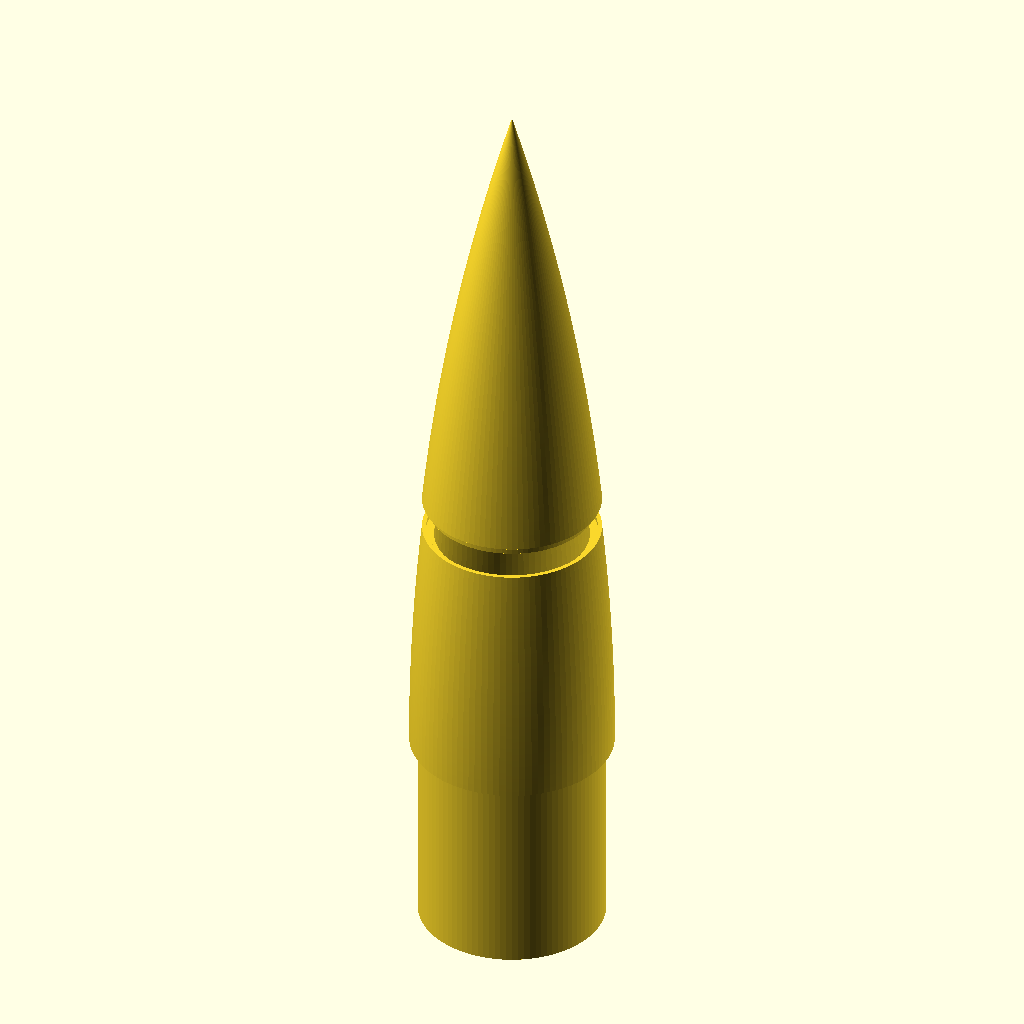
Cell 1 — every parameter at its default value.
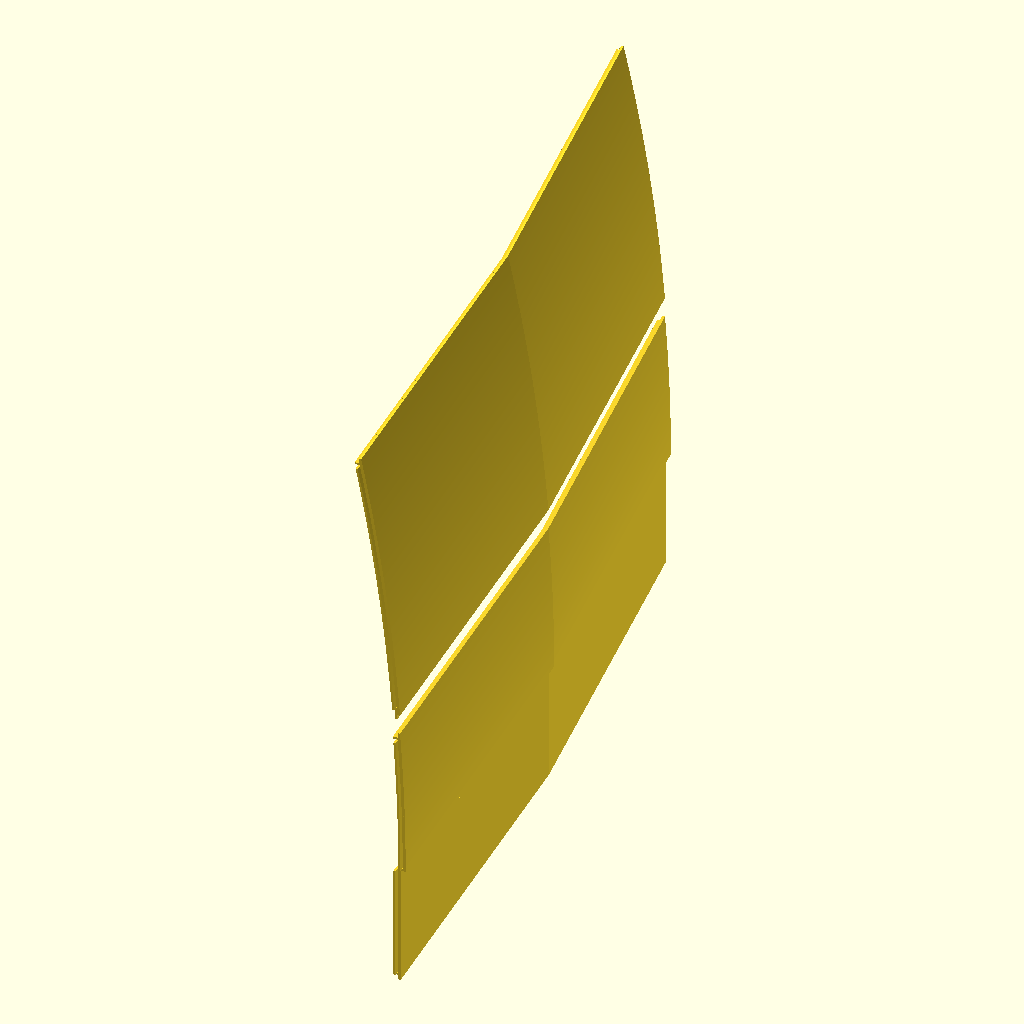
Cell 2: the same model with Cone_Radius = 200.
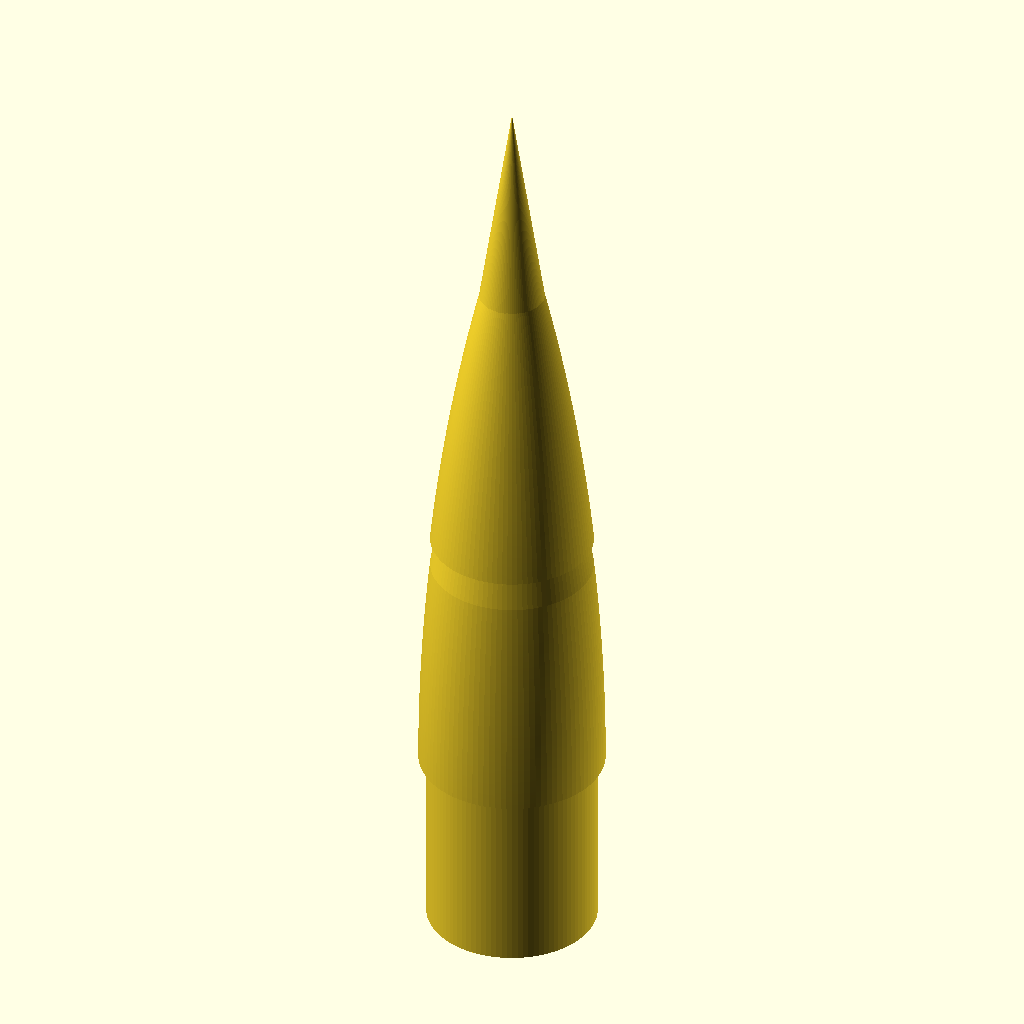
Cell 3: the same model with Wall_Thickness = 25.
All cells are drawn from the same view direction (rotation 55°, 0°, 25°, orthographic, colour scheme Cornfield), but the view is re-fitted for each cell, so position and scale can differ between cells as well as the parameter.
OpenSCAD source file inputs/thingiverse/files/thing-3536927/files/nosecone1.scad:

// Basic style of the nose cone
Cone_Style = 3;  // [0:conic, 1:blunted conic, 2:bi-conic, 3:ogive, 4:blunted ogive, 5:secant ogive, 6:elliptical, 7:parabolic, 8:power series, 9:Haack Series]

// Radius at shoulder
Cone_Radius = 3;  // [0:0.01:200]

// Length from tip to shoulder
Cone_Length = 21;  // [0:0.01:1000]

// Thickness of the cone walls
Wall_Thickness = 0.125;  // [0.0:0.01:25]


// Radius of rounded tip or bi-conic tip, if applicable
Tip_Radius = 0.5; // [0:0.01:200]

// Length of the bi-conic tip
Tip_Length = 3; // [0:0.01:400]

// Shape of secant ogive bulge, 0.5 = tangent ogive
Secant_Ogive_Shape = 0.5; // [0:0.01:1]

// "K'" parameter for parabolic cones
Parabolic_K = 0.5; // [0:0.01:1]

// Power series exponent "n"
Power_Series_N = 0.5; // [0:0.01:1]

// Haack series control "C":  0=LD-Haack(Von Karman), 1/3=LV-Haack, 2/3=Tangent
Haack_Series_C = 0; // [0:0.01:1.5]


// Length of the shoulder
Shoulder_Length = 6;  // [0:0.01:200]

// Inset of the shoulder from the nose cone
Shoulder_Inset = 0.25;  // [0:0.01:25]

// If checked, includes a cap over the bottom of the shoulder.
Shoulder_Base = false;  // [ false, true ]

// If checked, the nose will be generated in one pice, regardless of the printer's size.
Ignore_Printer_Size = false;  // [false, true]

// Walls thinner than this will cause gussets to be generated
Gusset_Threshold = 0.15; // [0.01:0.01:25]

// The width of the gussets
Gusset_Width = 0.25; // [0:0.01:25]

// The thickness of the gussets
Gusset_Thickness = 0.1; // [0:0.01:25]

// The length of the vertical alignment tabs
Tab_Length = 0.25; // [0:0.01:25]

// The thickness of the vertical alignment tabs
Tab_Thickness = 0.1; // [0:0.01:25]

// Air gap between the face of an alignment tab and the inner nose cone wall
Tab_hGap = 0.02; // [0:0.005:5]

// Air gap between the top and bottom of vertical alignment tabs and the nearby gussets
Tab_vGap = 0.05; // [0:0.005:5]

// Units of measurement
Base_Units = 25.4;  // [1:mm, 25.4:inches]

// Fineness of the rendering
Smoothness = 25;  // [1:100]

// Length of print area X-axis
Printer_X = 11; // [0.01:0.01:250]

// Length of print area Y-axis
Printer_Y = 11; // [0.01:0.01:250]

// Length of print area Z-axis
Printer_Z = 18; // [0.01:0.01:350]

/* [Hidden] */

// a tiny x-value used to force sort order in any tight corners of the inside shell
EPSILON = 0.00001 / Base_Units;


TORAD = PI / 180;
TODEG = 180 / PI;

// Outer shell parameters
R = Cone_Radius;
L = Cone_Length;
R_t = Tip_Radius;
L_t = Tip_Length;
W_t = Wall_Thickness;

// full length of the final object
FullLen = Cone_Length + Shoulder_Length;

// increments for any code walking up or down the cone wall
x_step = FullLen / (10 * Smoothness);

// Don't bother with any inside sections less than this radius
Minimum_Inside_Gap = 0.5 / Base_Units; // 0.5mm

function sqr(x) = x * x;

function tip_sphere_y(x, x_center) = sqrt(sqr(R_t) - sqr(x_center - x));

function quicksortPts(arr) = (len(arr) <= 1) ? arr : let(
    pivot   = arr[floor(len(arr)/2)].x,
    lesser  = [ for (pt = arr) if (pt.x  < pivot) pt ],
    equal   = [ for (pt = arr) if (pt.x == pivot) pt ],
    greater = [ for (pt = arr) if (pt.x  > pivot) pt ]
) concat(
    quicksortPts(lesser), equal, quicksortPts(greater)
);

function quicksort(arr) = (len(arr) <= 1) ? arr : let(
    pivot   = arr[floor(len(arr)/2)],
    lesser  = [ for (y = arr) if (y  < pivot) y ],
    equal   = [ for (y = arr) if (y == pivot) y ],
    greater = [ for (y = arr) if (y  > pivot) y ]
) concat(
    quicksort(lesser), equal, quicksort(greater)
);

function reverse(vec) = [ for (i = [len(vec)-1:-1:0]) vec[i] ];

function valueList(n, minVal, maxVal) = [ for (i = [minVal : (maxVal-minVal)/n : maxVal]) i ];

function fillCurve(vec) = quicksort(concat( valueList(max(5, Smoothness / 2), vec[0], vec[1]), vec));

function genPts(r, minX, maxX) = [ for (x = [ minX : x_step : maxX + x_step ]) [ x, r ] ];

function selectPts(pts, minX, maxX) =
  [ for (pt = pts) if (minX <= pt.x && pt.x <= maxX) pt ];

function findPtY(pts, y, i) =
  (i >= len(pts)) ? len(pts) : (pts[i].y >= y) ? i : findPtY(pts, y, i+1);

function findPtX(pts, x, i) =
  (i >= len(pts)) ? len(pts) : (pts[i].x >= x) ? i : findPtX(pts, x, i+1);

function interpolatePoint(x, a, b) =
  let (dy = b.y - a.y,  dx = b.x - a.x)
  (dx == 0) ? [ x, (a.y + b.y)/2 ]
            : [ x, a.y + (x - a.x) * dy / dx ];

function interpolatePt(pts, x) =
  let (i = findPtX(pts, x, 0))
    (i == 0)        ? pts[0]
  : (i >= len(pts)) ? pts[len(pts)-1]
  : (pts[i].x == x) ? pts[i]
  :                   interpolatePoint(x, pts[i-1], pts[i]);

function findPrevPt(pts, i) =
  (i <= 0) ? 0 : (pts[i].x != pts[i-1].x) ? i-1 : findPrevPt(pts, i-1);

function findNextPt(pts, i) =
  (i >= len(pts)-1) ? i : (pts[i].x != pts[i+1].x) ? i+1 : findNextPt(pts, i+1);

function conic(x) = x * R / L;
conic_name = "conic";
conic_domain = [ 0, L ];

x_tan = sqr(L) / R * sqrt(sqr(R_t) / (sqr(R) + sqr(L)));
y_tan = conic(x_tan);
x0_tip = x_tan + sqrt(sqr(R_t) - sqr(y_tan));
x_apex = x0_tip - R_t;
function blunted_conic(x) =
  (x < x_apex) ? 0 : (x < x_tan) ? tip_sphere_y(x, x0_tip) : conic(x);

blunted_conic_name = str("blunted-conic(R_tip=", R_t, ")");
blunted_conic_domain = fillCurve([ x_apex, x_tan, L ]);

function biconic(x) =
  (x < L_t) ? x * R_t / L_t : R_t + (x - L_t) * (R - R_t) / (L - L_t);

biconic_name = str("bi-conic(tipR=", Tip_Radius, ", tipL=", Tip_Length, ")");
biconic_domain = [ 0, L_t, L ];

rho = (sqr(R) + sqr(L)) / (2 * R);
function ogive(x) =
  sqrt(sqr(rho) - sqr(L - x)) + R - rho;

ogive_name = "ogive";
ogive_domain = fillCurve([ 0, L / 20, L ]);


bto_x0 = L - sqrt(sqr(rho - R_t) - sqr(rho - R));
bto_y_tan = R_t * (rho - R) / (rho - R_t);
bto_x_tan = bto_x0 - sqrt(sqr(R_t) - sqr(bto_y_tan));
bto_apex = bto_x0 - R_t;
function bto(x) =
  (x < bto_apex) ? 0 : (x < bto_x_tan) ? tip_sphere_y(x, bto_x0) : ogive(x);

bto_name = str("blunted-ogive(tipR=", R_t, ")");
bto_domain = fillCurve([ bto_apex, bto_x_tan, L ]);


so_rho = (Secant_Ogive_Shape < 0.5) ? (Secant_Ogive_Shape * 2 * (rho - L / 2) + (L / 2))
                                    : ((Secant_Ogive_Shape - 0.5) * 4 * rho + rho);
so_alpha = atan(R / L) - acos(sqrt(sqr(L) + sqr(R)) / (2*so_rho));
so_cos = so_rho * cos(so_alpha);
so_sin = so_rho * sin(so_alpha);
function secant_ogive(x) =
  sqrt(sqr(so_rho) - sqr(so_cos - x)) + so_sin;

secant_ogive_name = str("secant-ogive(rho=", so_rho, ")");
secant_ogive_domain = fillCurve([ 0, L / 20, L ]);


function elliptical(x) =
  R * sqrt(1 - sqr(L - x)/sqr(L));

elliptical_name = "elliptical";
elliptical_domain = fillCurve([ 0, L / 20, L ]);

p_a = R / (2 - Parabolic_K);
p_b = p_a * 2 / L;
p_c = p_a * Parabolic_K / sqr(L);

function parabolic(x) =
  p_b * x - p_c * sqr(x);
//  R * ((2 * (x/L)) - (Parabolic_K * sqr(x/L))) / (2 - Parabolic_K);

parabolic_name = str("parabolic(K=", Parabolic_K, ")");
parabolic_domain = fillCurve([ 0, L / 20, L ]);


function power(x) =
  R * pow(x / L, Power_Series_N);

power_name = str("power-series(N=", Power_Series_N, ")");
power_domain = fillCurve([ 0, L / 20, L ]);


function haack(x) =
  let (theta = acos(1 - (2 * x / L)))
  (R/sqrt(PI)) * sqrt(TORAD * theta - (sin(2 * theta) / 2) + Haack_Series_C * pow(sin(theta), 3));

haack_name = str("Sears-Haack(C=", Haack_Series_C, ")");
haack_domain = fillCurve([ 0, L / 20, L ]);


cone_name = [
  conic_name,         // 0
  blunted_conic_name, // 1
  biconic_name,       // 2
  ogive_name,         // 3
  bto_name,           // 4
  secant_ogive_name,  // 5
  elliptical_name,    // 6
  parabolic_name,     // 7
  power_name,         // 8
  haack_name          // 9
][ Cone_Style ];

domain = [
  conic_domain,         // 0
  blunted_conic_domain, // 1
  biconic_domain,       // 2
  ogive_domain,         // 3
  bto_domain,           // 4
  secant_ogive_domain,  // 5
  elliptical_domain,    // 6
  parabolic_domain,     // 7
  power_domain,         // 8
  haack_domain          // 9
][ Cone_Style ];

function shell(x) =
    (Cone_Style == 0) ? conic(x)
  : (Cone_Style == 1) ? blunted_conic(x)
  : (Cone_Style == 2) ? biconic(x)
  : (Cone_Style == 3) ? ogive(x)
  : (Cone_Style == 4) ? bto(x)
  : (Cone_Style == 5) ? secant_ogive(x)
  : (Cone_Style == 6) ? elliptical(x)
  : (Cone_Style == 7) ? parabolic(x)
  : (Cone_Style == 8) ? power(x)
  : (Cone_Style == 9) ? haack(x)
  : 1;


Shoulder_outside = shell(L) - Shoulder_Inset;
Shoulder_inside = Shoulder_outside - W_t;

function outerPt(x) = [ x, max(0, shell(x)) ];

Outer_Shell =
  let (
    raw = [ for (x = [ 0 : x_step : L + x_step ]) outerPt(x) ],
    critical = [ for (d = [0 : len(domain) - 1]) outerPt(domain[d]) ],
    clipped = selectPts(concat(raw, critical), 0, L),
    shoulder = genPts(Shoulder_outside, L, FullLen)
  )
  quicksortPts(concat(clipped, shoulder));

function innerPt(i) =
  let (
    p = Outer_Shell[i],

 	a = findPrevPt(Outer_Shell, i),
	pa = Outer_Shell[a],
	b = (p.x != pa.x) ? i : findNextPt(Outer_Shell, i),
	pb = Outer_Shell[b],

    normalSlope = (pa.y == pb.y) ? -1 : (pa.x - pb.x) / (pb.y - pa.y),
    normalLength = sqrt(1 + sqr(normalSlope)),
    dx = W_t / normalLength,
    dy = - abs(dx * normalSlope),
	
	new_x = p.x + dx,
	new_y = p.y + dy
  )
  [  new_x, (new_y < Minimum_Inside_Gap) ? 0 : new_y ];

Inner_Shell =
  let (
    raw = [ for (i = [0 : len(Outer_Shell)-1]) innerPt(i) ],
    ledge_top = L - (Shoulder_Inset > 0 ? W_t : 0),
    ledge_corner = [[ ledge_top - EPSILON, shell(ledge_top)- W_t ]],
    clipped = selectPts(concat(raw, ledge_corner), 0, ledge_top),
    shoulder = genPts(Shoulder_inside, ledge_top, FullLen)
  )
  quicksortPts(concat(clipped, shoulder));

function getSubshell(pts, minX, maxX) =
  let (
    midPts = selectPts(pts, minX, maxX),
    minPt = interpolatePt(pts, minX),
    maxPt = interpolatePt(pts, maxX)
  )
  quicksortPts(concat(midPts, [ minPt, maxPt ]));

function inside(x) = interpolatePt(Inner_Shell, x).y;

module genSection(pts, degrees, nFaces) {
  rotate_extrude(angle=degrees, convexity=2, $fn=nFaces) {
    translate([0,FullLen,0]) {
	  // make the X-axis of pts the axis of rotation
      rotate([0,0,270]) {
        polygon(pts);
	  }
	}	  
  }
}

function buildPolyPts(outside_pts, inside_pts) =
  [ for (p = concat(outside_pts, reverse(inside_pts))) [ p.x, max(0, p.y) ] ];
	  
module doHorizontalTab(minX, maxX, maxR) {
  if (maxX - minX - 2 * Tab_vGap > Tab_Length) {
    base = getSubshell(Inner_Shell, minX + Tab_vGap, maxX - Tab_vGap);

    if (Tab_hGap > 0) {
      outer_shim = [ for (p = base) [ p.x, p.y + W_t / 2 ] ];
      inner_shim = [ for (p = base) [ p.x, p.y - Tab_hGap - Tab_Thickness / 2 ] ];
      shimPts = buildPolyPts(outer_shim, inner_shim);
      shimDegrees = atan(Tab_Length / maxR);
      genSection(shimPts, shimDegrees, 10);
	}
	
    outer_tab = [ for (p = base) [ p.x, p.y - Tab_hGap ] ];
    inner_tab = [ for (p = outer_tab) [ p.x, p.y - Tab_Thickness ] ];
    tabPts = buildPolyPts(outer_tab, inner_tab);
    tabDegrees = 2 * atan(Tab_Length / maxR);
    rotate([0, 0, -tabDegrees/2]) {
	  genSection(tabPts, tabDegrees, 10);
    }
  }
}

module doNoseCone(layer_id, minX, maxX) {
  doBase = Shoulder_Base && (maxX > FullLen - W_t);
  doTab = (maxX + 0.05 * (maxX-minX) < FullLen);
  doGusset = (W_t < Gusset_Threshold);
  doShoulderInset = (minX <= L) && (L < maxX);

  x0 = maxX + Tab_Length;
  y0 = min(inside(maxX), inside(x0)) - Tab_hGap;
  out0 = [ if (doTab) [ x0, y0 ]];
  in0  = [ if (doTab) [ x0, y0 - Tab_Thickness ]];

  x1 = maxX + EPSILON;
  out1 = [ if (doTab) [ x1, inside(x1) - Tab_hGap]];
  in1  = [ if (doTab) [ x1, inside(x1) - Tab_hGap - Tab_Thickness ]];

  in2  = [[ maxX, (doBase) ? 0 : (inside(maxX) - (doTab ? Tab_hGap + Tab_Thickness : 0)) ]];

  x3 = maxX - W_t;
  in3 = [ if (doBase) [ x3, 0 ]];

  x4 = maxX - Tab_Length;
  in4 = [[ x4, inside(x4) - (doTab ? Tab_hGap + Tab_Thickness : 0) ]];

  x5 = x4 - EPSILON;
  in5 = [ if (!doBase) [ x5, inside(x5) - (doGusset ? Gusset_Width : 0) ]];

  x6 = x4 - Gusset_Thickness + EPSILON;
  in6 = [ if (doGusset && !doBase) [ x6, inside(x6) - Gusset_Width ]];

  x7 = x4 - Gusset_Thickness;
  in7 = [[ x7, inside(x7) ]];

  x8 = L + EPSILON;
  in8 = [ if (doShoulderInset) [ x8, inside(x8) ]];

  x9 = L;
  in9 = [ if (doShoulderInset) [ x9, inside(x9) ]];

  x10 = L - W_t;
  in10 = [ if (doShoulderInset) [ x10, inside(x10) ]];

  x10b = L - W_t - EPSILON;
  in10b = [ if (doShoulderInset) [ x10b, inside(x10b) ]];

  x12 = minX + Tab_Length + Gusset_Thickness;
  in12 = [[ x12, inside(x12) ]];

  x13 = x12 - EPSILON;
  in13 = [ if (doGusset) [ x13, inside(x13) - Gusset_Width ]];

  x14 = x12 - Gusset_Thickness + EPSILON;
  in14 = [ if (doGusset) [ x14, inside(x14) - Gusset_Width ]];

  x15 = x12 - Gusset_Thickness;
  in15 = [[ x15, inside(x15) ]];

  function obstructed(x) =
       (doTab && (x4 <= x && x <= x0))
    || (doGusset && (x7 <= x && x <= x4))
    || (doGusset && (x15 <= x && x <= x12))
    || (doShoulderInset && (x10b <= x && x <= x8));

  in11 = [ for (p = getSubshell(Inner_Shell, minX, maxX - EPSILON)) if (!obstructed(p.x)) p ];

  outside_pts = quicksortPts(concat(getSubshell(Outer_Shell, minX, maxX), out0, out1));
  inside_pts = quicksortPts(concat(in0, in1, in2, in3, in4, in5, in6, in7, in8, in9, in10,
                                   in10b, in11, in12, in13, in14, in15));
  all_pts = buildPolyPts(outside_pts, inside_pts);

  allRadii = [ for (p = all_pts) p.y ];
  minR = min(allRadii);
  maxR = max(allRadii);

  minP = min(Printer_X, Printer_Y);
  maxP = max(Printer_X, Printer_Y);

  function fits(deg) =
    let (length = 2 * maxR * sin(deg), width = maxR - minR * cos(deg))
    ((length <= maxP) && (width <= minP)) || ((length <= minP) && (width <= maxP));

  function firstFit(n) = (fits(180/n) || (n > 35)) ? n : firstFit(n+1);

  nChunks = (Ignore_Printer_Size || 2 * maxR <= minP) ? 1 : firstFit(2);

  echo(str("Layer #", layer_id, " => ", nChunks, " sections,  radii=[ ", minR , " .. ", maxR, " ]"));
  genSection(all_pts, 360 / nChunks, 4 * Smoothness);

  if (nChunks > 1) {
    i = min(findPtY(inside_pts, 2 * Tab_Thickness, 0), len(inside_pts)-1);
    xa = max((doGusset) ? x12 : minX + Tab_Length, inside_pts[i].x);

    xb = (doBase) ? FullLen - W_t : (doGusset) ? x7 : (doTab) ? x4 : maxX;

    if (doShoulderInset) {
      doHorizontalTab(xa, min(xb, x10b), maxR);
      doHorizontalTab(max(xa, x10), xb, maxR);
    } else {
      doHorizontalTab(xa, xb, maxR);
    }
  }
}


scale([Base_Units, Base_Units, Base_Units]) {
  solidLength = FullLen - domain[0];
  nLayers = Ignore_Printer_Size ? 1 : ceil(solidLength / Printer_Z);
  layerHeight = solidLength / nLayers;
  layerGap = 25.4 / Base_Units; // == 1 inch

  echo(str("NOSE CONE: ", cone_name, "   R=", R, ", L=", L, ", Layers=", nLayers));
  for (layer = [1 : nLayers]) {
    translate([0,0,(nLayers - layer) * layerGap]) {
      doNoseCone(layer, (layer - 1) * layerHeight + domain[0], layer * layerHeight + domain[0]);
    }
  }
}
Customizer parameters (derived from the source; name, type, default, range or options):
Cone_Style: number, default 3, options 0, 1, 2, 3, 4, 5, 6, 7, 8, 9
Cone_Radius: number, default 3, range 0 to 200, step 0.01
Cone_Length: number, default 21, range 0 to 1000, step 0.01
Wall_Thickness: number, default 0.125, range 0 to 25, step 0.01
Tip_Radius: number, default 0.5, range 0 to 200, step 0.01
Tip_Length: number, default 3, range 0 to 400, step 0.01
Secant_Ogive_Shape: number, default 0.5, range 0 to 1, step 0.01
Parabolic_K: number, default 0.5, range 0 to 1, step 0.01
Power_Series_N: number, default 0.5, range 0 to 1, step 0.01
Haack_Series_C: number, default 0, range 0 to 1.5, step 0.01
Shoulder_Length: number, default 6, range 0 to 200, step 0.01
Shoulder_Inset: number, default 0.25, range 0 to 25, step 0.01
Shoulder_Base: bool, default false
Ignore_Printer_Size: bool, default false
Gusset_Threshold: number, default 0.15, range 0.01 to 25, step 0.01
Gusset_Width: number, default 0.25, range 0 to 25, step 0.01
Gusset_Thickness: number, default 0.1, range 0 to 25, step 0.01
Tab_Length: number, default 0.25, range 0 to 25, step 0.01
Tab_Thickness: number, default 0.1, range 0 to 25, step 0.01
Tab_hGap: number, default 0.02, range 0 to 5, step 0.005
Tab_vGap: number, default 0.05, range 0 to 5, step 0.005
Base_Units: number, default 25.4, options 1, 25.4
Smoothness: number, default 25, range 1 to 100
Printer_X: number, default 11, range 0.01 to 250, step 0.01
Printer_Y: number, default 11, range 0.01 to 250, step 0.01
Printer_Z: number, default 18, range 0.01 to 350, step 0.01
